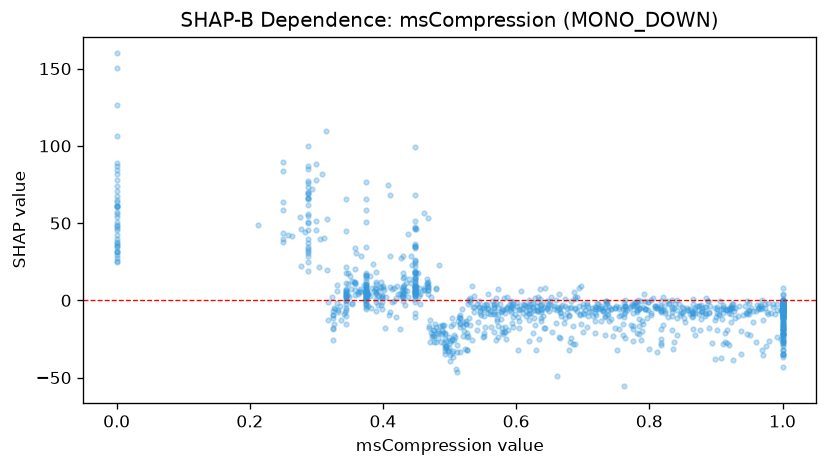

The table this chart was drawn from, first rows:
feature_value, shap_value
0.393, -2.767
1.0, -0.4517
0.43, 7.292
0.738, -8.928
0.448, 2.862
0.68, -9.449
0.358, 11.75
0.809, -4.726
1.0, -10.91
0.727, -13.23
0.551, -4.962
0.374, 1.281
0.922, -13.78
0.72, -9.727
1.0, -12.89
0.733, -9.92
1.0, -1.555
1.0, -8.667
0.868, -8.099
0.552, -6.462
1.0, -11.37
0.611, -5.172
0.374, -4.423
0.798, -6.498
1.0, -4.501
0.734, -5.138
0.337, -12.86
1.0, -5.448
0.288, 69.75
0.577, -7.389
0.774, -2.409
0.858, -6.124
0.345, 4.411
0.755, -4.114
1.0, -3.425
0.38, 15.59
0.489, -19.37
0.288, 75.88
0.344, 3.432
0.358, 6.895
0.823, -6.682
1.0, 0.1063
0.636, -3.304
0.345, 2.332
0.763, -7.348
0.616, -3.563
0.633, 1.857
0.5, -27.79
0.561, -8.653
0.627, -5.969
0.743, -5.351
0.812, -5.179
0.676, -5.213
0.476, -27.16
0.591, -5.966
0.39, 1.13
0.522, -19.63
0.345, 0.5364
0.707, -1.718
0.448, 12.22
... 1,088 more rows
